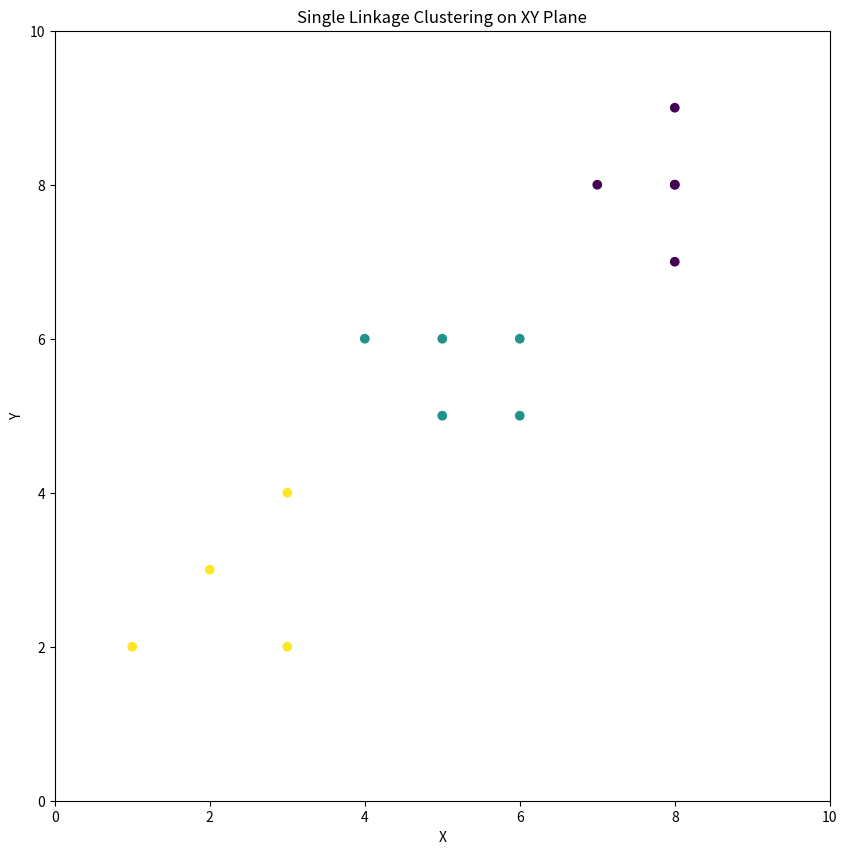

Here is the Python script that generated this plot: (Note: this script raises an exception after producing the figure.)
import numpy as np
import matplotlib.pyplot as plt
from scipy.cluster.hierarchy import linkage, fcluster


def plot_clustering():
    # 元のデータセット
    original_data = np.array([
        [1, 2],
        [2, 3],
        [3, 4],
        [3, 2],

        [5, 6],
        [5, 5],
        [6, 5],
        [4, 6],
        [6, 6],

        [8, 8],
        [8, 8],
        [8, 9],
        [8, 7],
        [7, 8],
    ])

    # 任意の10点を追加
    # additional_data = np.random.rand(10, 2) * 10  # 10x2のランダムデータ
    # data = np.vstack((original_data, additional_data))
    data = np.vstack((original_data))

    # 単連結法でクラスタリング
    Z = linkage(data, method='single', metric='euclidean')
    clusters = fcluster(Z, t=1.5, criterion='distance')  # クラスタ数を指定する場合、criterion='maxclust'

    # クラスタリング結果のプロットと保存
    plt.figure(figsize=(10, 10))
    plt.scatter(data[:, 0], data[:, 1], c=clusters, cmap='viridis')
    plt.title("Single Linkage Clustering on XY Plane")
    plt.xlim(0, 10)
    plt.ylim(0, 10)
    plt.xlabel("X")
    plt.ylabel("Y")

    file_name = "/mnt/c/WSL-directory/my-NLP-project/tmp/clustering/data/output/single_linkage_dendrogram.png"
    plt.savefig(f"{file_name}")

    print(f"{file_name} が保存されました．")

    plt.close()


def main():
    plot_clustering()


if __name__ == "__main__":
    main()
